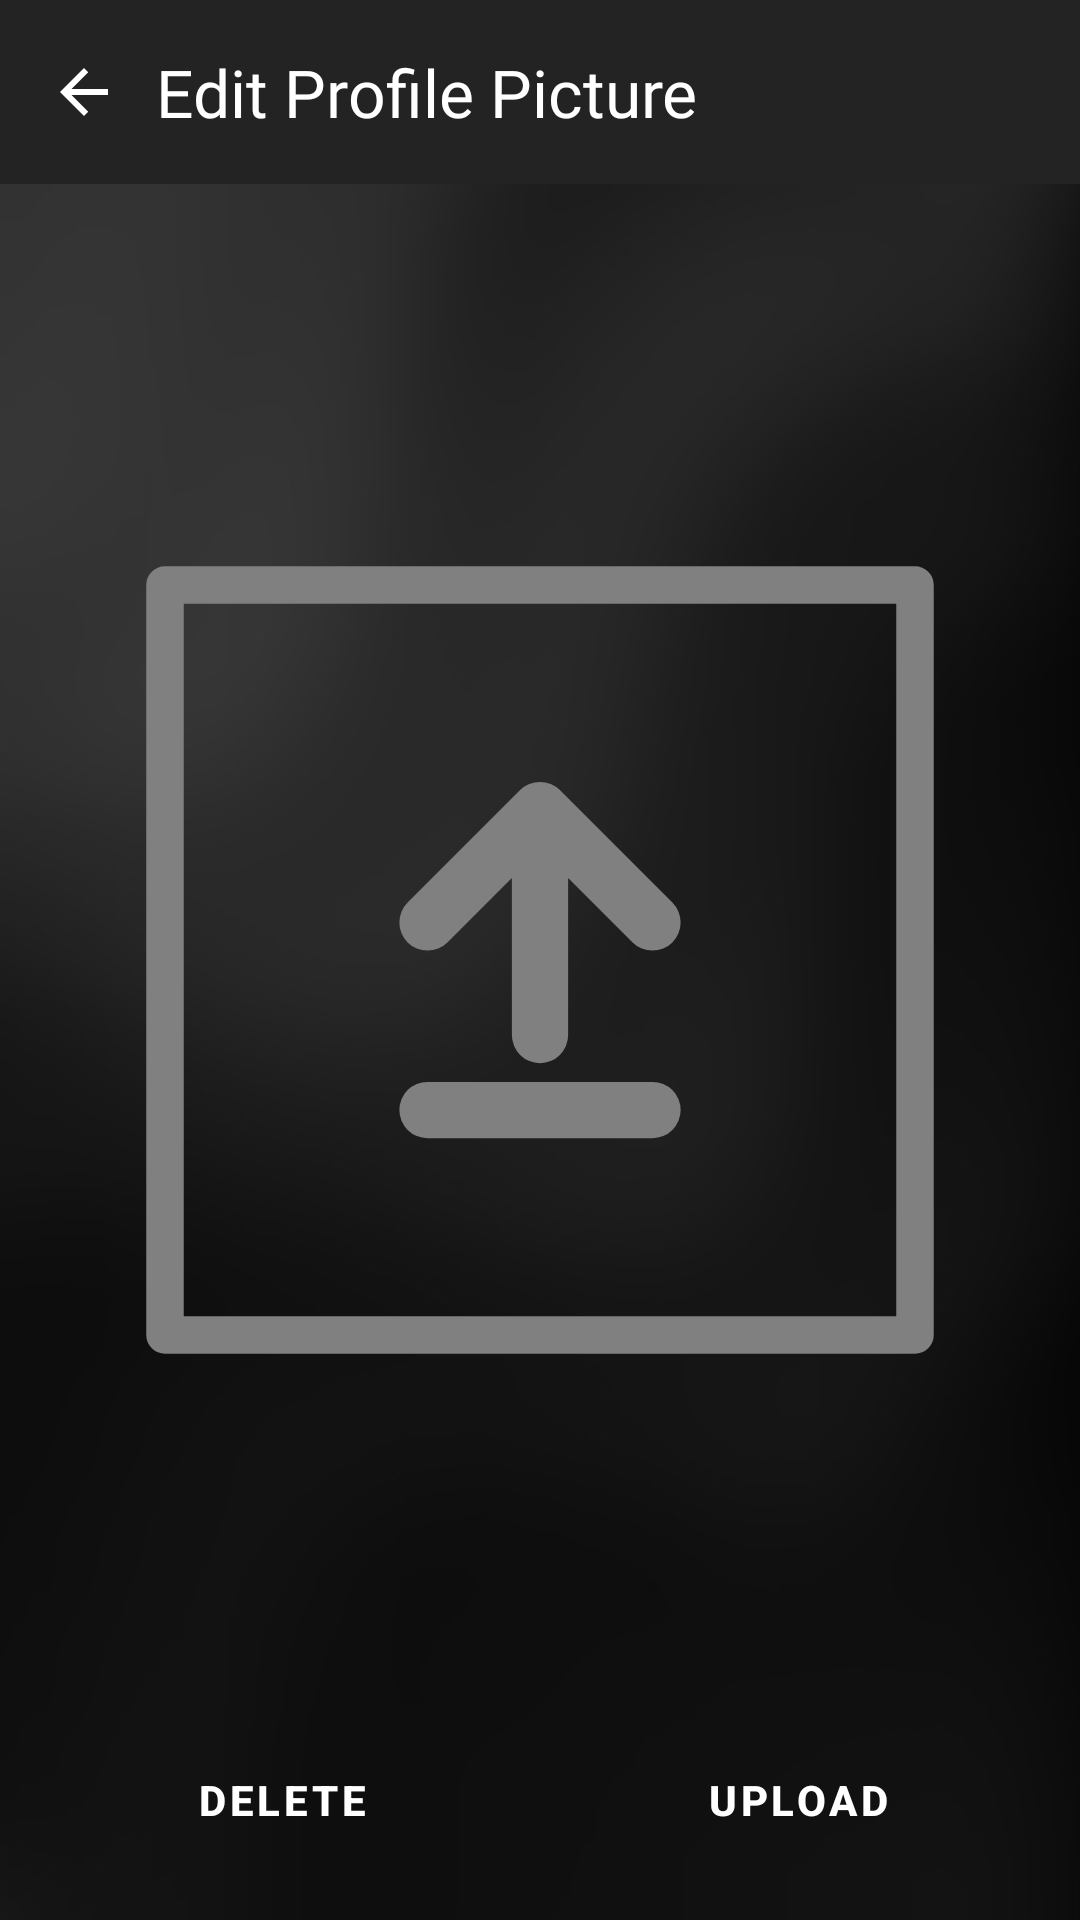

This screen was rendered from an Android layout file. Write that file and the resources it references.
<!-- AndroidManifest.xml: application theme Theme.Matata -->
<!-- res/layout/facility_pic.xml -->
<?xml version="1.0" encoding="utf-8"?>
<RelativeLayout xmlns:android="http://schemas.android.com/apk/res/android"
    xmlns:app="http://schemas.android.com/apk/res-auto"
    android:layout_width="match_parent"
    android:layout_height="match_parent"
    xmlns:tools="http://schemas.android.com/tools"
    android:background="@drawable/new_bg">

    <LinearLayout
        android:id="@+id/headerLayout"
        android:gravity="center_vertical"
        android:layout_width="match_parent"
        android:layout_height="wrap_content"
        android:background="#232323"
        android:orientation="horizontal"
        android:paddingStart="16dp"
        android:paddingTop="16dp"
        android:paddingEnd="9dp"
        android:paddingBottom="16dp"
        tools:ignore="MissingConstraints">

        <ImageView
            android:id="@+id/btnBack"
            android:layout_width="24dp"
            android:layout_height="24dp"
            android:src="@drawable/ic_back_arrow"
            android:contentDescription="@string/back_button"
            app:tint="@color/white" />

        <TextView
            android:id="@+id/tvEditProfilePicHeader"
            android:layout_width="wrap_content"
            android:layout_height="wrap_content"
            android:text="@string/edit_profile_picture"
            android:layout_marginStart="12dp"
            android:textSize="22sp"
            android:textColor="@color/white"
            android:fontFamily="@font/sansation_regular" />

    </LinearLayout>

    <ImageView
        android:id="@+id/ivProfilePicture"
        android:layout_width="300dp"
        android:layout_height="300dp"
        android:layout_centerInParent="true"
        android:layout_marginTop="16dp"
        android:scaleType="centerCrop"
        android:src="@drawable/ic_upload"
        android:contentDescription="@string/profile_picture" />

    <LinearLayout
        style="?android:attr/buttonBarStyle"
        android:layout_width="match_parent"
        android:layout_height="wrap_content"
        android:layout_alignParentBottom="true"
        android:orientation="horizontal"
        android:padding="16dp"
        android:gravity="center">

        <Button
            android:id="@+id/btnDeletePicture"
            style="?android:attr/buttonBarButtonStyle"
            android:layout_width="0dp"
            android:layout_height="wrap_content"
            android:layout_weight="1"
            android:layout_marginEnd="8dp"
            android:text="@string/delete"
            android:backgroundTint="#9D4D4D"
            android:textColor="#FFFFFF"
            android:textStyle="bold"
            android:padding="12dp"
            android:elevation="4dp"
            app:cornerRadius="12dp" />

        <Button
            android:id="@+id/btnUploadPicture"
            style="?android:attr/buttonBarButtonStyle"
            android:layout_width="0dp"
            android:layout_height="wrap_content"
            android:layout_weight="1"
            android:layout_marginStart="8dp"
            android:text="@string/upload"
            android:backgroundTint="#4C77AF"
            android:textColor="#FFFFFF"
            android:textStyle="bold"
            android:padding="12dp"
            android:elevation="4dp"
            app:cornerRadius="12dp" />

    </LinearLayout>

</RelativeLayout>
<!-- resources referenced by this layout -->
<resources>
  <color name="white">#FFFFFFFF</color>
  <!-- drawable ic_back_arrow (drawable) -->
  <?xml version="1.0" encoding="utf-8"?>
  <vector xmlns:android="http://schemas.android.com/apk/res/android"
      android:width="24dp"
      android:height="24dp"
      android:viewportWidth="24"
      android:viewportHeight="24">
      <path
          android:fillColor="#4A90E2"
          android:pathData="M20,11H7.83l5.59,-5.59L12,4l-8,8 8,8 1.41,-1.41L7.83,13H20v-2z"/>
  </vector>
  <!-- drawable ic_upload (drawable) -->
  <?xml version="1.0" encoding="utf-8"?>
  <vector xmlns:android="http://schemas.android.com/apk/res/android"
      android:width="100dp"
      android:height="100dp"
      android:viewportWidth="24"
      android:viewportHeight="24">
  
      <path
          android:pathData="M2,2 L22,2 L22,22 L2,22 Z"
          android:strokeWidth="1"
          android:strokeColor="#808080"
          android:strokeLineJoin="round"
          android:fillColor="@android:color/transparent" />
  
      <path
          android:pathData="M12,14V8M9,11l3,-3 3,3"
          android:strokeWidth="1.5"
          android:strokeColor="#808080"
          android:fillColor="@android:color/transparent"
          android:strokeLineCap="round"
          android:strokeLineJoin="round"/>
  
      <path
          android:pathData="M9,16H15"
          android:strokeWidth="1.5"
          android:strokeColor="#808080"
          android:fillColor="@android:color/transparent"
          android:strokeLineCap="round"/>
  
  </vector>
  <!-- drawable new_bg: jpg bitmap (drawable, 16436 bytes) -->
  <string name="back_button">Back Button</string>
  <string name="delete">Delete</string>
  <string name="edit_profile_picture">Edit Profile Picture</string>
  <string name="profile_picture">Profile Picture</string>
  <string name="upload">Upload</string>
  <style name="Theme.Matata" parent="Base.Theme.Matata" />
  <style name="Base.Theme.Matata" parent="Theme.MaterialComponents.DayNight.NoActionBar">
          
          
      </style>
</resources>
